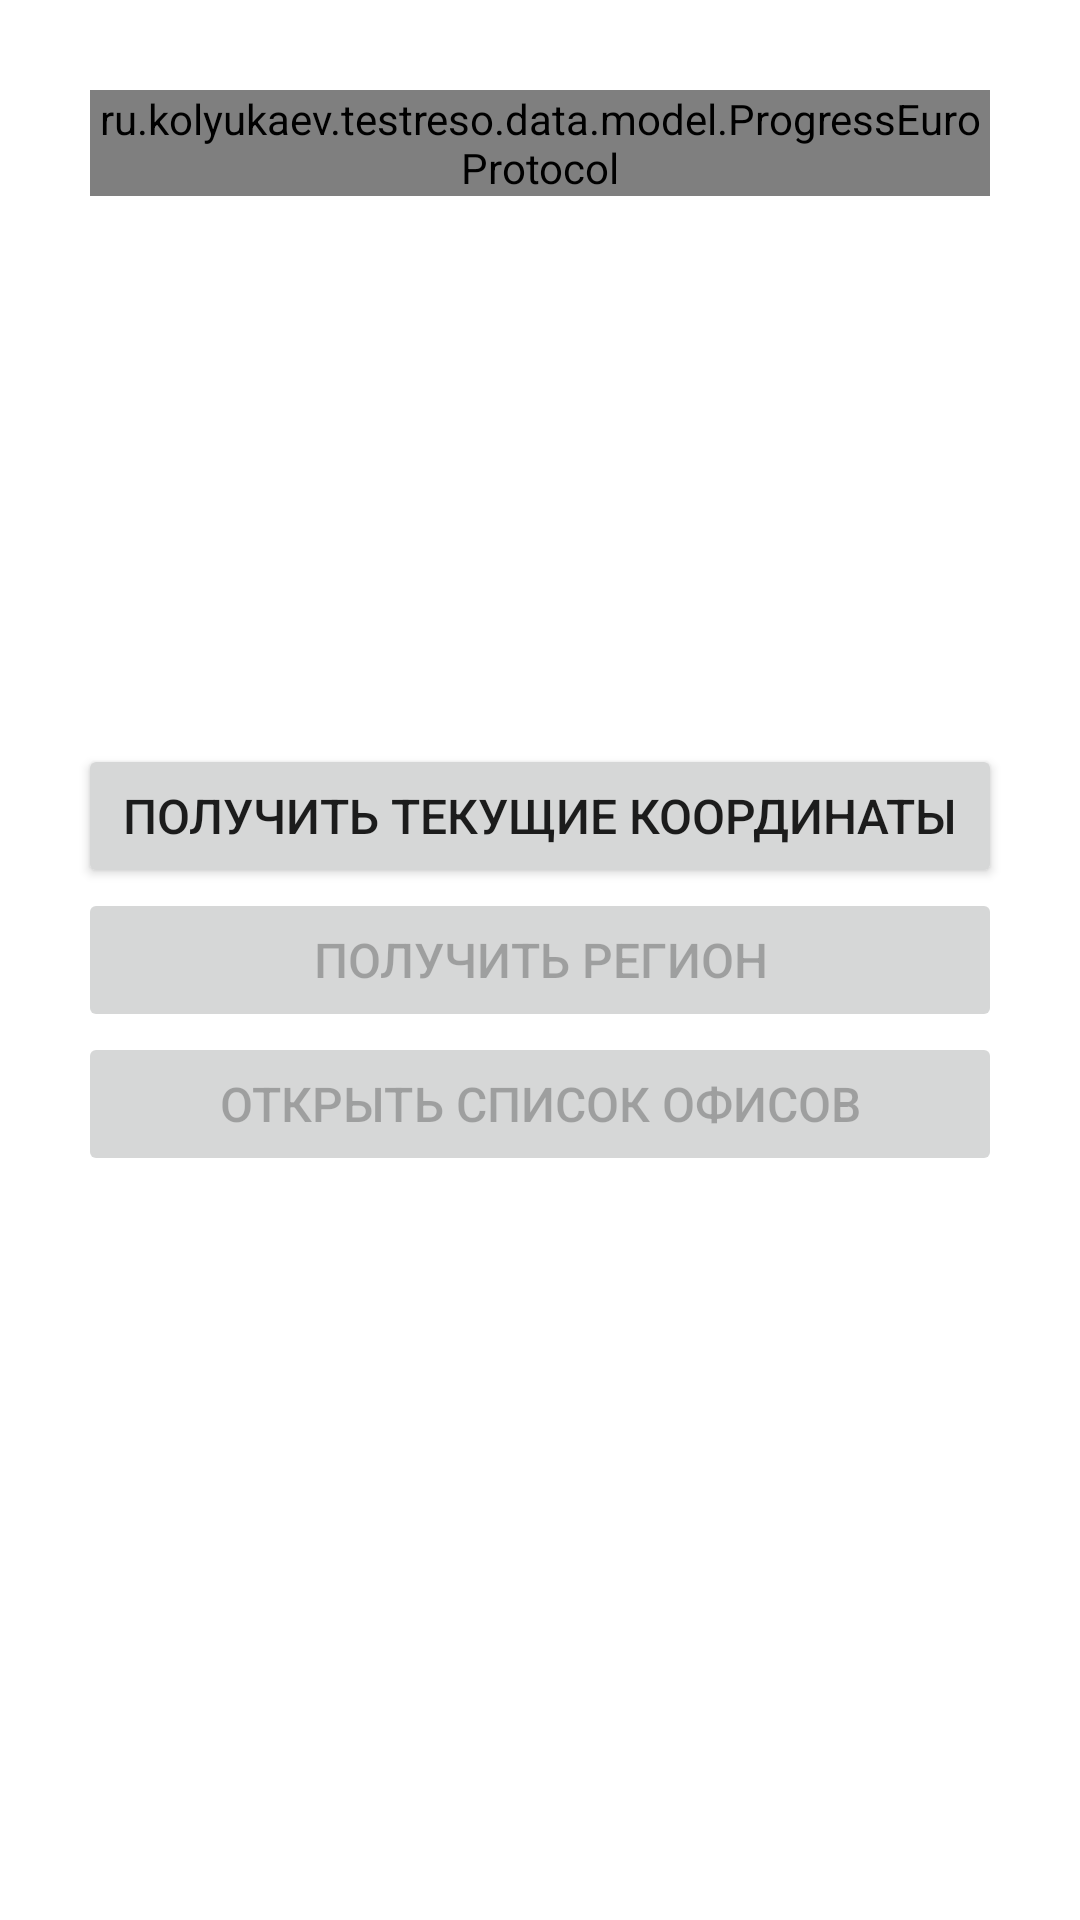

Android layout source for this screen:
<!-- AndroidManifest.xml: application theme Theme.TestRESO -->
<!-- res/layout/fragment_buttons.xml -->
<?xml version="1.0" encoding="utf-8"?>
<androidx.constraintlayout.widget.ConstraintLayout
    xmlns:android="http://schemas.android.com/apk/res/android"
    xmlns:tools="http://schemas.android.com/tools"
    android:layout_width="match_parent"
    android:layout_height="match_parent"
    xmlns:app="http://schemas.android.com/apk/res-auto"
    android:padding="26dp"
    android:orientation="vertical"
    tools:context=".view.fragments.ButtonsFragment">

    <ru.kolyukaev.testreso.data.model.ProgressEuroProtocol
        android:id="@+id/pb_euro_protocol"
        android:layout_width="match_parent"
        android:layout_height="wrap_content"
        android:layout_margin="4dp"
        android:background="@drawable/progress_bar_background"
        app:layout_constraintTop_toTopOf="parent"
        app:layout_constraintStart_toStartOf="parent"
        android:gravity="center"/>

    <Button
        android:id="@+id/bt_get_coordinates"
        android:layout_width="match_parent"
        android:layout_height="wrap_content"
        app:layout_constraintTop_toTopOf="parent"
        app:layout_constraintBottom_toTopOf="@+id/bt_get_region"
        android:text="@string/get_coordinates"
        app:layout_constraintVertical_chainStyle="packed"
        android:textSize="@dimen/buttons_text_size" />

    <Button
        android:id="@+id/bt_get_region"
        android:layout_width="match_parent"
        android:layout_height="wrap_content"
        android:enabled="false"
        app:layout_constraintTop_toBottomOf="@+id/bt_get_coordinates"
        app:layout_constraintBottom_toTopOf="@+id/bt_get_offies"
        android:text="@string/get_region"
        android:textSize="@dimen/buttons_text_size"
        />

    <Button
        android:id="@+id/bt_get_offies"
        android:layout_width="match_parent"
        android:layout_height="wrap_content"
        app:layout_constraintTop_toBottomOf="@+id/bt_get_region"
        app:layout_constraintBottom_toBottomOf="parent"
        android:enabled="false"
        android:text="@string/show_offices"
        android:textSize="@dimen/buttons_text_size"
        />

    <ProgressBar
        android:id="@+id/progress"
        android:layout_width="wrap_content"
        android:layout_height="wrap_content"
        app:layout_constraintTop_toTopOf="parent"
        app:layout_constraintEnd_toEndOf="parent"
        app:layout_constraintStart_toStartOf="parent"
        android:visibility="invisible"
        app:layout_constraintBottom_toTopOf="@+id/bt_get_coordinates"
        />

</androidx.constraintlayout.widget.ConstraintLayout>
<!-- resources referenced by this layout -->
<resources>
  <dimen name="buttons_text_size">16sp</dimen>
  <!-- drawable progress_bar_background (drawable) -->
  <?xml version="1.0" encoding="utf-8"?>
  <layer-list xmlns:android="http://schemas.android.com/apk/res/android">
  
      <item android:id="@+id/bar_background">
          <shape>
              <corners android:radius="5dp"/>
              <gradient
                  android:angle="270"
                  android:centerColor="#C6C6C6"
                  android:centerY="0.75"
                  android:endColor="#555555"
                  android:startColor="#666666"/>
          </shape>
      </item>
      <item android:id="@+id/bar_value">
          <clip>
              <shape>
                  <corners android:radius="5dp"/>
                  <gradient
                      android:angle="270"
                      android:centerColor="#22713a"
                      android:centerY="0.75"
                      android:endColor="#22713a"
                      android:startColor="#22713a"/>
              </shape>
          </clip>
      </item>
  
  
  </layer-list>
  <string name="get_coordinates">Получить текущие координаты</string>
  <string name="get_region">Получить регион</string>
  <string name="show_offices">Открыть список офисов</string>
  <style name="Theme.TestRESO" parent="Theme.MaterialComponents.DayNight.DarkActionBar">
          
          <item name="colorPrimary">@color/purple_500</item>
          <item name="colorPrimaryVariant">@color/purple_700</item>
          <item name="colorOnPrimary">@color/white</item>
          
          <item name="colorSecondary">@color/teal_200</item>
          <item name="colorSecondaryVariant">@color/teal_700</item>
          <item name="colorOnSecondary">@color/black</item>
          
          <item name="android:statusBarColor" tools:targetApi="l">?attr/colorPrimaryVariant</item>
          
      </style>
  <color name="purple_500">#268042</color>
  <color name="purple_700">#FF3700B3</color>
  <color name="white">#FFFFFFFF</color>
  <color name="teal_200">#FF03DAC5</color>
  <color name="teal_700">#FF018786</color>
  <color name="black">#FF000000</color>
</resources>
